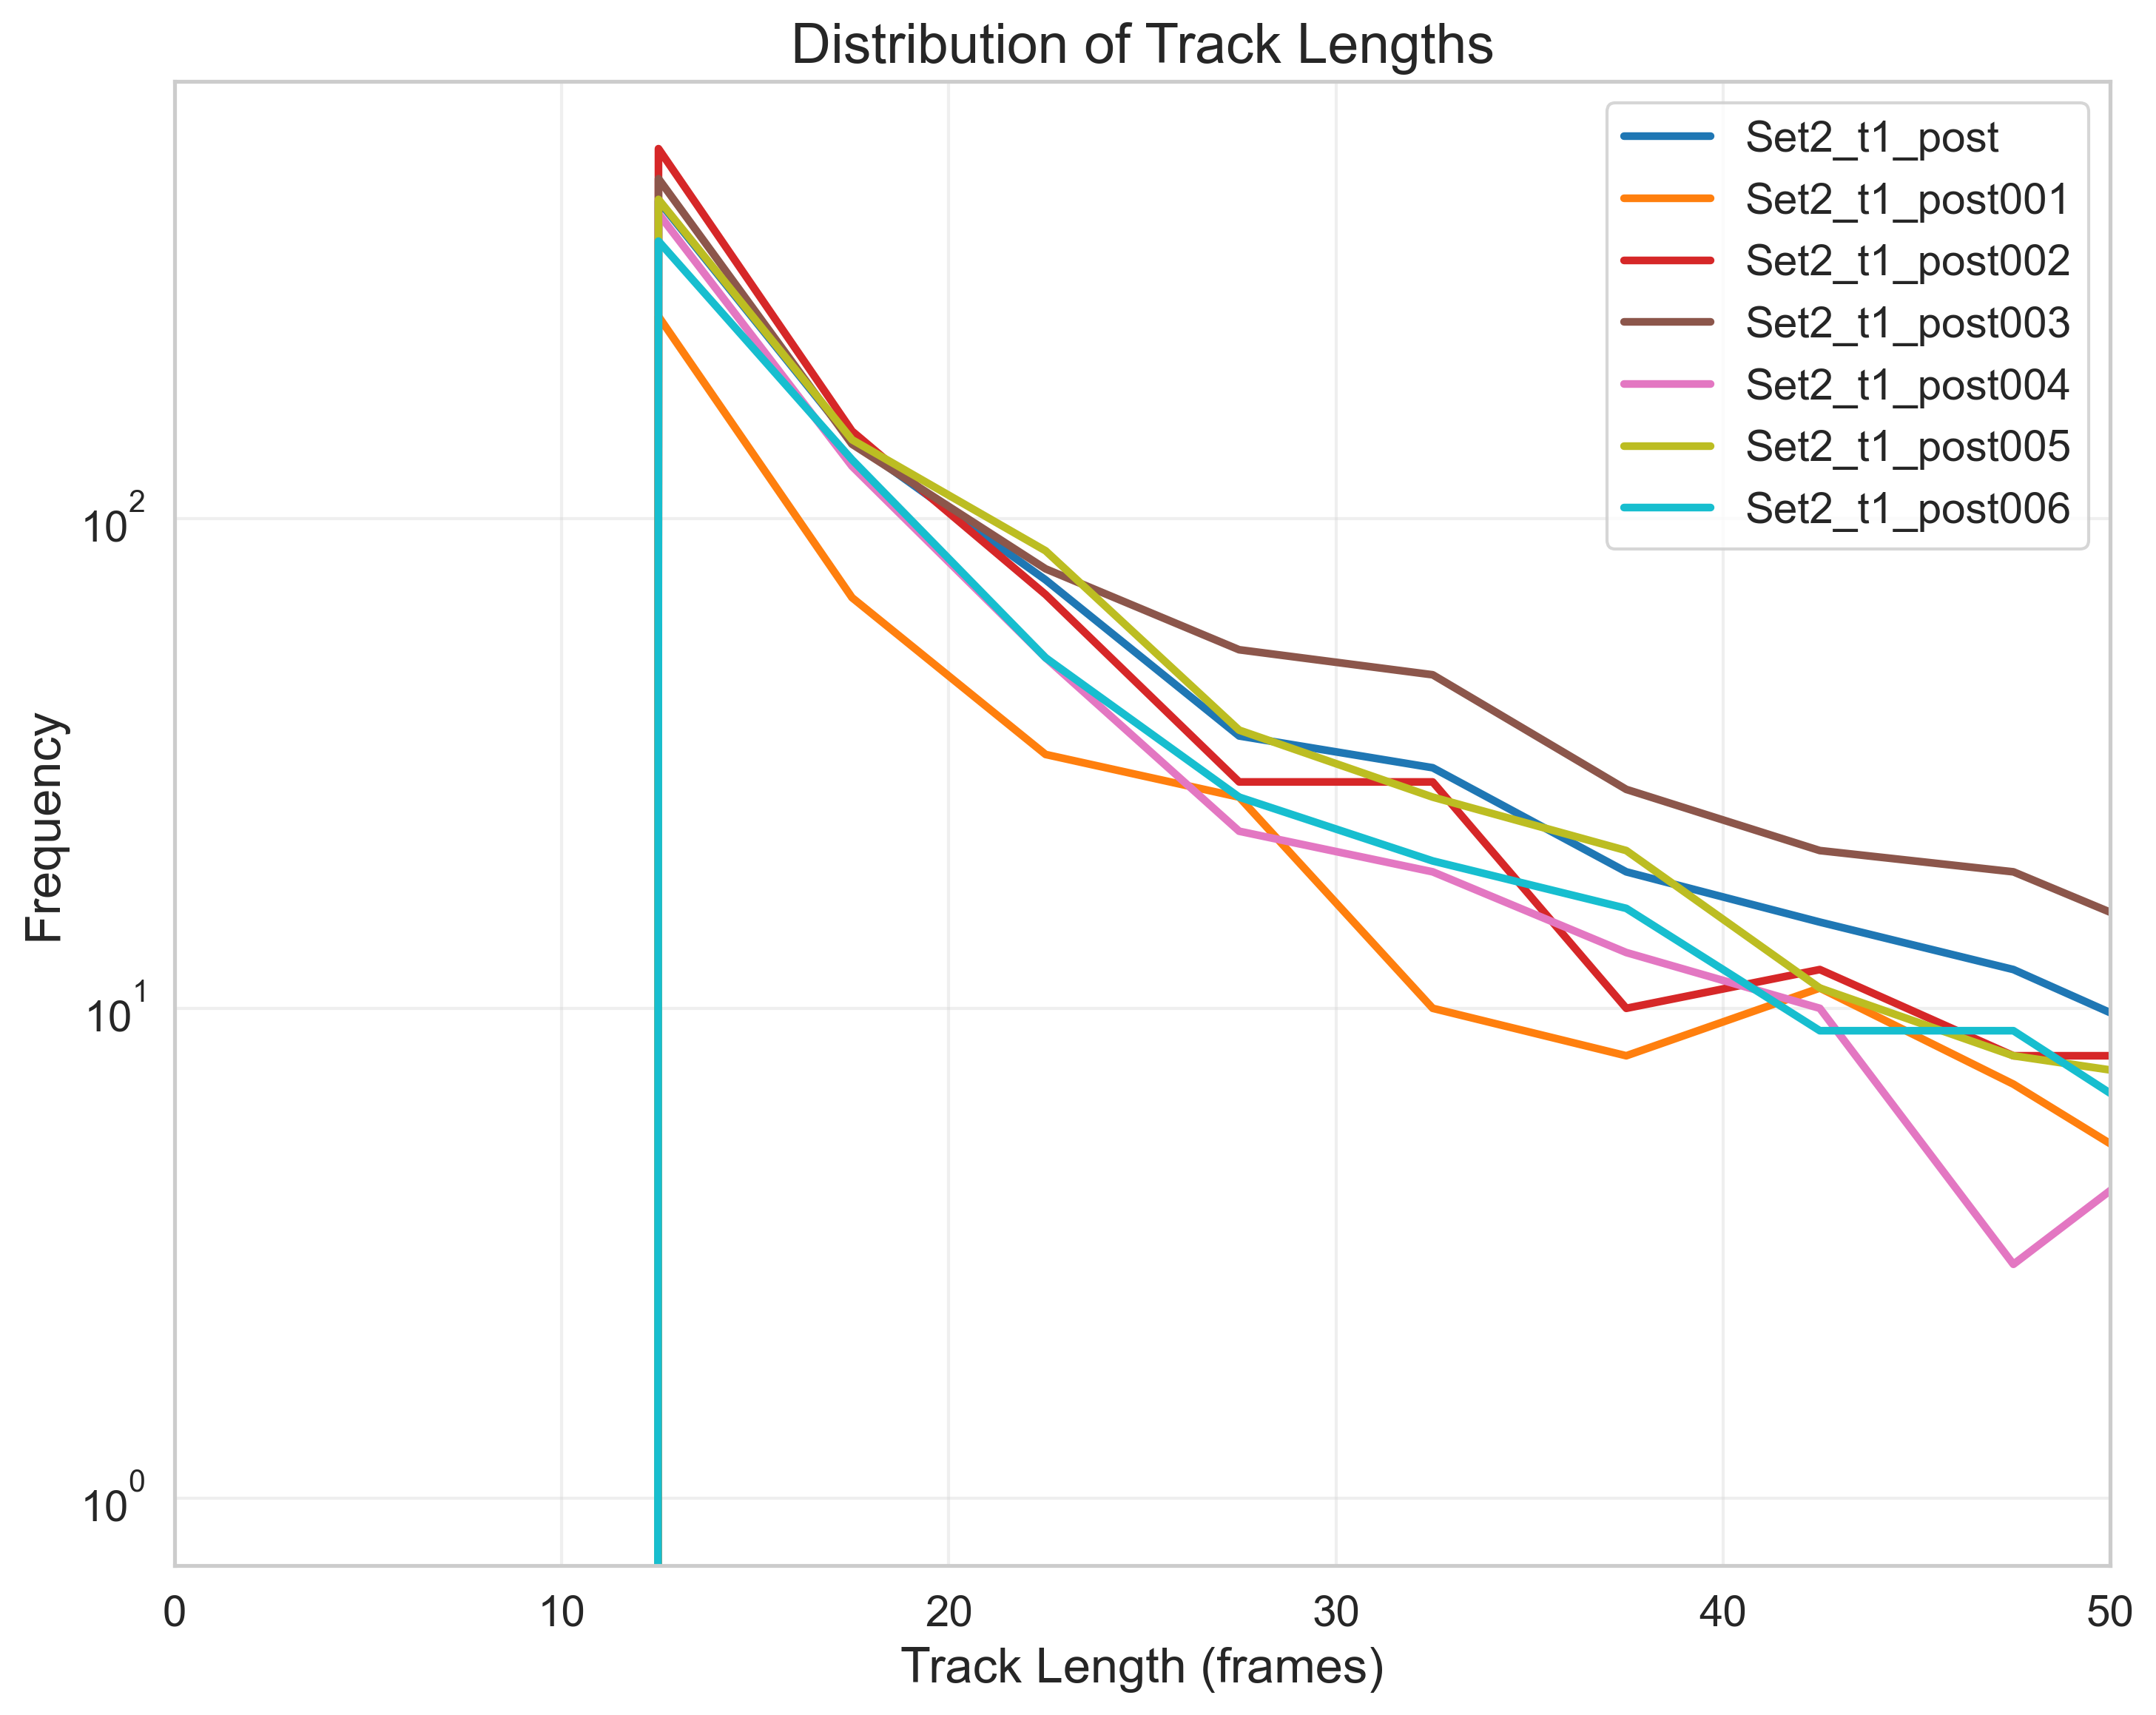

Source data for this figure (header and first rows):
FileName, TrackLength, Frequency
tracked_Traj_Set2_t1_post.nd2_crop, 2.5, 0
tracked_Traj_Set2_t1_post.nd2_crop, 7.5, 0
tracked_Traj_Set2_t1_post.nd2_crop, 12.5, 446
tracked_Traj_Set2_t1_post.nd2_crop, 17.5, 144
tracked_Traj_Set2_t1_post.nd2_crop, 22.5, 75
tracked_Traj_Set2_t1_post.nd2_crop, 27.5, 36
tracked_Traj_Set2_t1_post.nd2_crop, 32.5, 31
tracked_Traj_Set2_t1_post.nd2_crop, 37.5, 19
tracked_Traj_Set2_t1_post.nd2_crop, 42.5, 15
tracked_Traj_Set2_t1_post.nd2_crop, 47.5, 12
tracked_Traj_Set2_t1_post.nd2_crop, 52.5, 8
tracked_Traj_Set2_t1_post.nd2_crop, 57.5, 5
tracked_Traj_Set2_t1_post.nd2_crop, 62.5, 6
tracked_Traj_Set2_t1_post.nd2_crop, 67.5, 8
tracked_Traj_Set2_t1_post.nd2_crop, 72.5, 4
tracked_Traj_Set2_t1_post.nd2_crop, 77.5, 4
tracked_Traj_Set2_t1_post.nd2_crop, 82.5, 3
tracked_Traj_Set2_t1_post.nd2_crop, 87.5, 3
tracked_Traj_Set2_t1_post.nd2_crop, 92.5, 3
tracked_Traj_Set2_t1_post.nd2_crop, 97.5, 3
tracked_Traj_Set2_t1_post001.nd2_crop, 2.5, 0
tracked_Traj_Set2_t1_post001.nd2_crop, 7.5, 0
tracked_Traj_Set2_t1_post001.nd2_crop, 12.5, 259
tracked_Traj_Set2_t1_post001.nd2_crop, 17.5, 69
tracked_Traj_Set2_t1_post001.nd2_crop, 22.5, 33
tracked_Traj_Set2_t1_post001.nd2_crop, 27.5, 27
tracked_Traj_Set2_t1_post001.nd2_crop, 32.5, 10
tracked_Traj_Set2_t1_post001.nd2_crop, 37.5, 8
tracked_Traj_Set2_t1_post001.nd2_crop, 42.5, 11
tracked_Traj_Set2_t1_post001.nd2_crop, 47.5, 7
tracked_Traj_Set2_t1_post001.nd2_crop, 52.5, 4
tracked_Traj_Set2_t1_post001.nd2_crop, 57.5, 1
tracked_Traj_Set2_t1_post001.nd2_crop, 62.5, 0
tracked_Traj_Set2_t1_post001.nd2_crop, 67.5, 3
tracked_Traj_Set2_t1_post001.nd2_crop, 72.5, 1
tracked_Traj_Set2_t1_post001.nd2_crop, 77.5, 1
tracked_Traj_Set2_t1_post001.nd2_crop, 82.5, 3
tracked_Traj_Set2_t1_post001.nd2_crop, 87.5, 4
tracked_Traj_Set2_t1_post001.nd2_crop, 92.5, 2
tracked_Traj_Set2_t1_post001.nd2_crop, 97.5, 2
tracked_Traj_Set2_t1_post002.nd2_crop, 2.5, 0
tracked_Traj_Set2_t1_post002.nd2_crop, 7.5, 0
tracked_Traj_Set2_t1_post002.nd2_crop, 12.5, 570
tracked_Traj_Set2_t1_post002.nd2_crop, 17.5, 151
tracked_Traj_Set2_t1_post002.nd2_crop, 22.5, 70
tracked_Traj_Set2_t1_post002.nd2_crop, 27.5, 29
tracked_Traj_Set2_t1_post002.nd2_crop, 32.5, 29
tracked_Traj_Set2_t1_post002.nd2_crop, 37.5, 10
tracked_Traj_Set2_t1_post002.nd2_crop, 42.5, 12
tracked_Traj_Set2_t1_post002.nd2_crop, 47.5, 8
tracked_Traj_Set2_t1_post002.nd2_crop, 52.5, 8
tracked_Traj_Set2_t1_post002.nd2_crop, 57.5, 6
tracked_Traj_Set2_t1_post002.nd2_crop, 62.5, 7
tracked_Traj_Set2_t1_post002.nd2_crop, 67.5, 4
tracked_Traj_Set2_t1_post002.nd2_crop, 72.5, 3
tracked_Traj_Set2_t1_post002.nd2_crop, 77.5, 4
tracked_Traj_Set2_t1_post002.nd2_crop, 82.5, 4
tracked_Traj_Set2_t1_post002.nd2_crop, 87.5, 3
tracked_Traj_Set2_t1_post002.nd2_crop, 92.5, 5
tracked_Traj_Set2_t1_post002.nd2_crop, 97.5, 3
... 80 more rows
